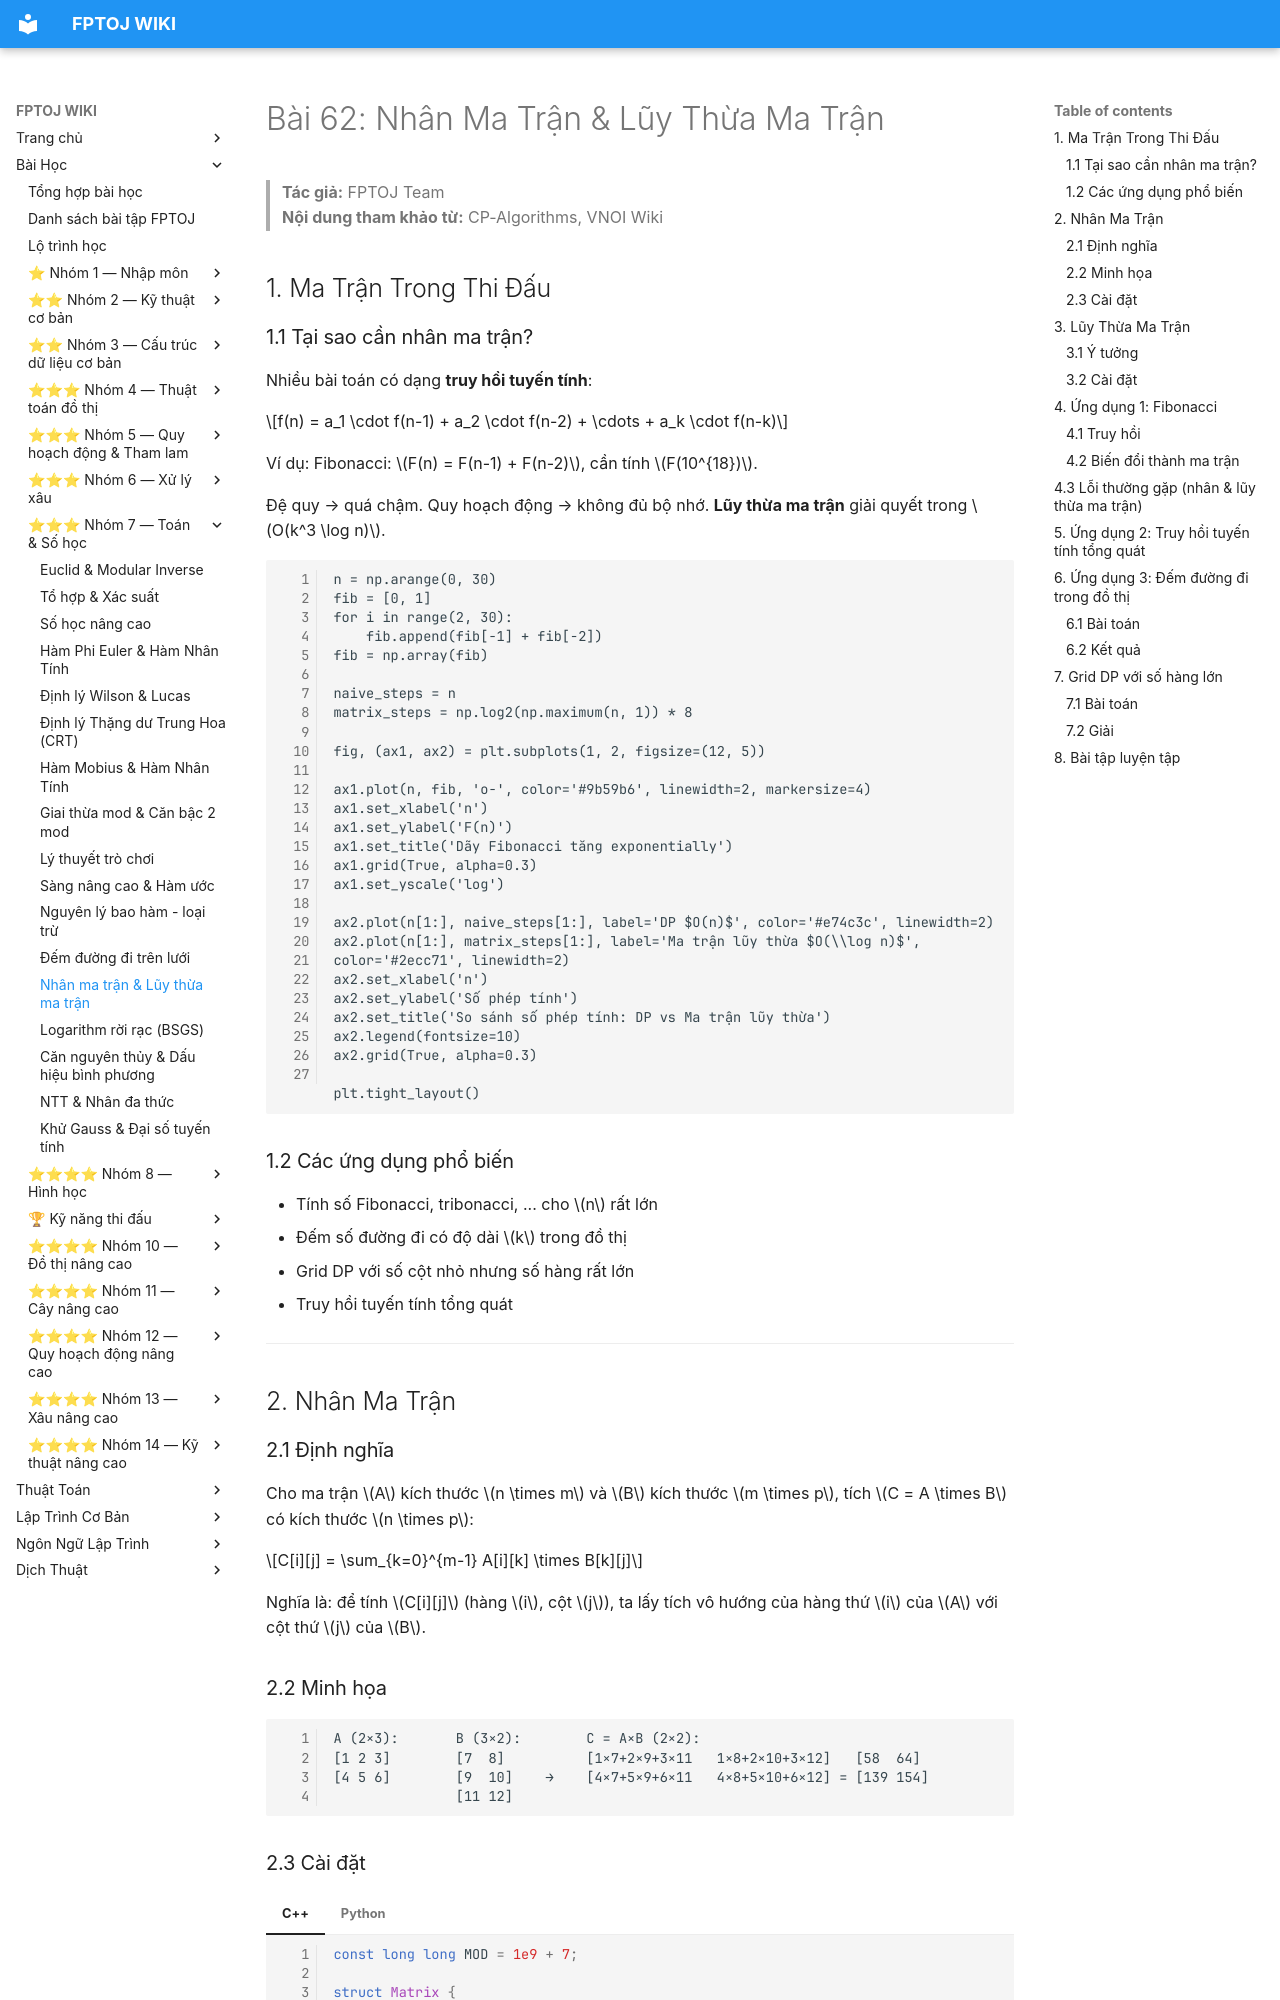

repository: FPTOJ-OJ/fptoj_wiki · page: lessons/nhan-ma-tran/index.html · generator: mkdocs

# Bài 62: Nhân Ma Trận & Lũy Thừa Ma Trận

> **Tác giả:** FPTOJ Team<br>
> **Nội dung tham khảo từ:** CP-Algorithms, VNOI Wiki

## 1. Ma Trận Trong Thi Đấu

### 1.1 Tại sao cần nhân ma trận?

Nhiều bài toán có dạng **truy hồi tuyến tính**:

$$f(n) = a_1 \cdot f(n-1) + a_2 \cdot f(n-2) + \cdots + a_k \cdot f(n-k)$$

Ví dụ: Fibonacci: $F(n) = F(n-1) + F(n-2)$, cần tính $F(10^{18})$.

Đệ quy → quá chậm. Quy hoạch động → không đủ bộ nhớ. **Lũy thừa ma trận** giải quyết trong $O(k^3 \log n)$.

```matplotlib
n = np.arange(0, 30)
fib = [0, 1]
for i in range(2, 30):
    fib.append(fib[-1] + fib[-2])
fib = np.array(fib)

naive_steps = n
matrix_steps = np.log2(np.maximum(n, 1)) * 8

fig, (ax1, ax2) = plt.subplots(1, 2, figsize=(12, 5))

ax1.plot(n, fib, 'o-', color='#9b59b6', linewidth=2, markersize=4)
ax1.set_xlabel('n')
ax1.set_ylabel('F(n)')
ax1.set_title('Dãy Fibonacci tăng exponentially')
ax1.grid(True, alpha=0.3)
ax1.set_yscale('log')

ax2.plot(n[1:], naive_steps[1:], label='DP $O(n)$', color='#e74c3c', linewidth=2)
ax2.plot(n[1:], matrix_steps[1:], label='Ma trận lũy thừa $O(\\log n)$', color='#2ecc71', linewidth=2)
ax2.set_xlabel('n')
ax2.set_ylabel('Số phép tính')
ax2.set_title('So sánh số phép tính: DP vs Ma trận lũy thừa')
ax2.legend(fontsize=10)
ax2.grid(True, alpha=0.3)

plt.tight_layout()
```

### 1.2 Các ứng dụng phổ biến

- Tính số Fibonacci, tribonacci, ... cho $n$ rất lớn
- Đếm số đường đi có độ dài $k$ trong đồ thị
- Grid DP với số cột nhỏ nhưng số hàng rất lớn
- Truy hồi tuyến tính tổng quát

---

## 2. Nhân Ma Trận

### 2.1 Định nghĩa

Cho ma trận $A$ kích thước $n \times m$ và $B$ kích thước $m \times p$, tích $C = A \times B$ có kích thước $n \times p$:

$$C[i][j] = \sum_{k=0}^{m-1} A[i][k] \times B[k][j]$$

Nghĩa là: để tính $C[i][j]$ (hàng $i$, cột $j$), ta lấy tích vô hướng của hàng thứ $i$ của $A$ với cột thứ $j$ của $B$.

### 2.2 Minh họa

```
A (2×3):       B (3×2):        C = A×B (2×2):
[1 2 3]        [7  8]          [1×7+2×9+3×11   1×8+2×10+3×12]   [58  64]
[4 5 6]        [9  10]    →    [4×7+5×9+6×11   4×8+5×10+6×12] = [139 154]
               [11 12]
```
